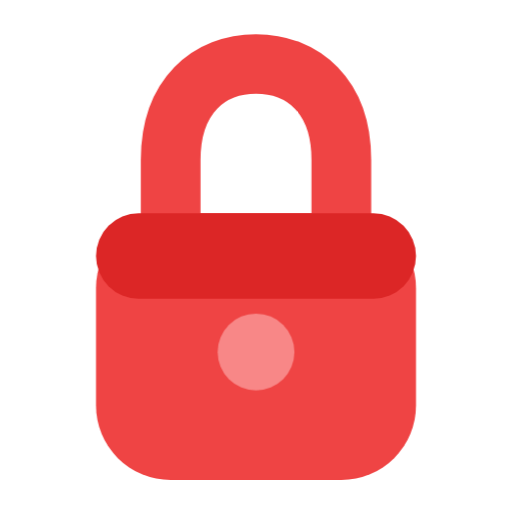
t = 0.00 s
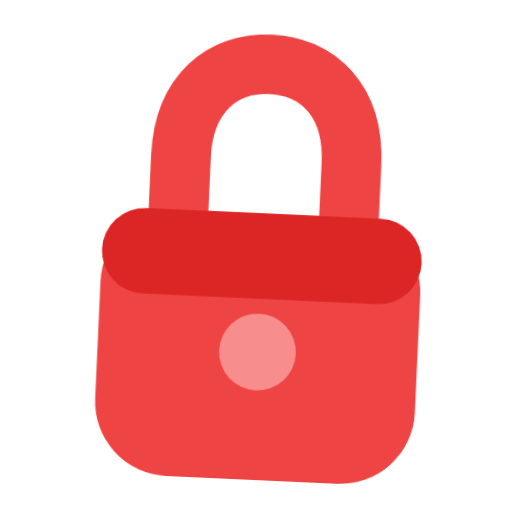
t = 0.18 s
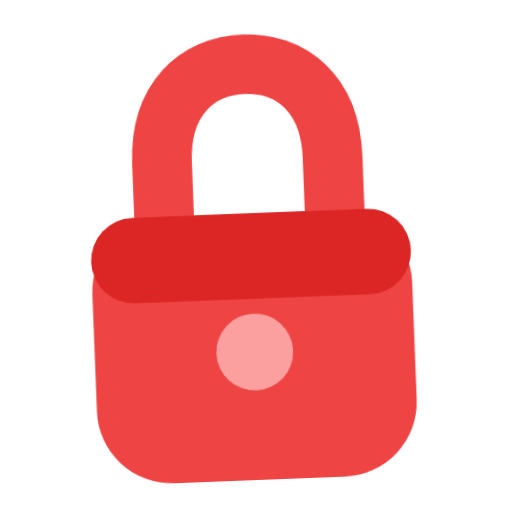
t = 0.42 s
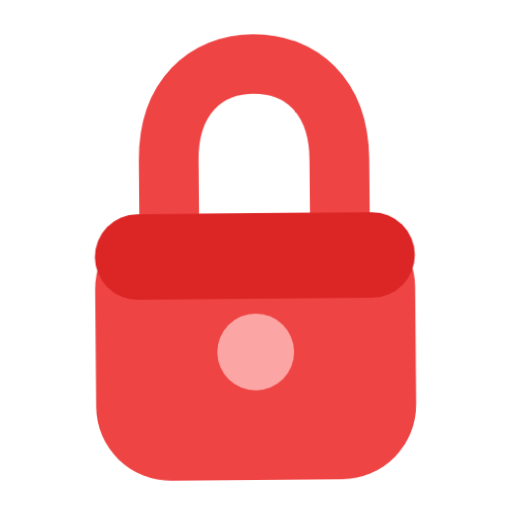
t = 0.60 s
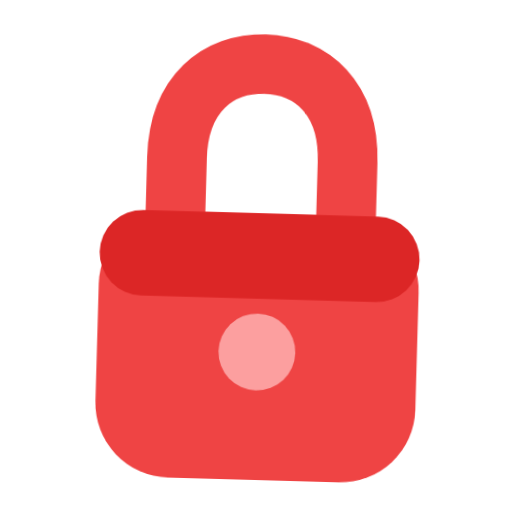
t = 0.78 s
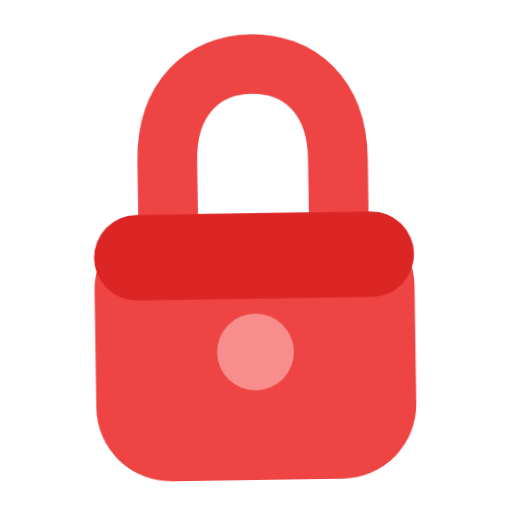
t = 1.02 s

The animated SVG that drew these frames (rendered in a browser with its animation timeline set to each time). Animation: 2 CSS @keyframes rules; one cycle of 1.20 s, repeats indefinitely.

<svg xmlns="http://www.w3.org/2000/svg" viewBox="0 0 24 24" width="48" height="48">
  <style>
    .iv-bag{animation:iv-jig 1.2s ease-in-out infinite;transform-origin:12px 18px}
    @keyframes iv-jig{0%,100%{transform:rotate(0)}20%{transform:rotate(3deg)}40%{transform:rotate(-3deg)}60%{transform:rotate(2deg)}80%{transform:rotate(-1deg)}}
    .iv-clasp{animation:iv-gleam 1.2s ease-in-out infinite}
    @keyframes iv-gleam{0%,100%{opacity:.7}50%{opacity:1}}
  </style>
  <g class="iv-bag">
    <path d="M8 10 L8 7.5 C8 4.5 9.8 3 12 3 C14.2 3 16 4.5 16 7.5 L16 10" fill="none" stroke="#ef4444" stroke-width="2.8" stroke-linecap="round"/>
    <rect x="4.5" y="10" width="15" height="12.5" rx="3.5" fill="#ef4444"/>
    <rect x="4.5" y="10" width="15" height="4" rx="2" fill="#dc2626"/>
    <circle class="iv-clasp" cx="12" cy="16.5" r="1.8" fill="#fca5a5"/>
  </g>
</svg>
